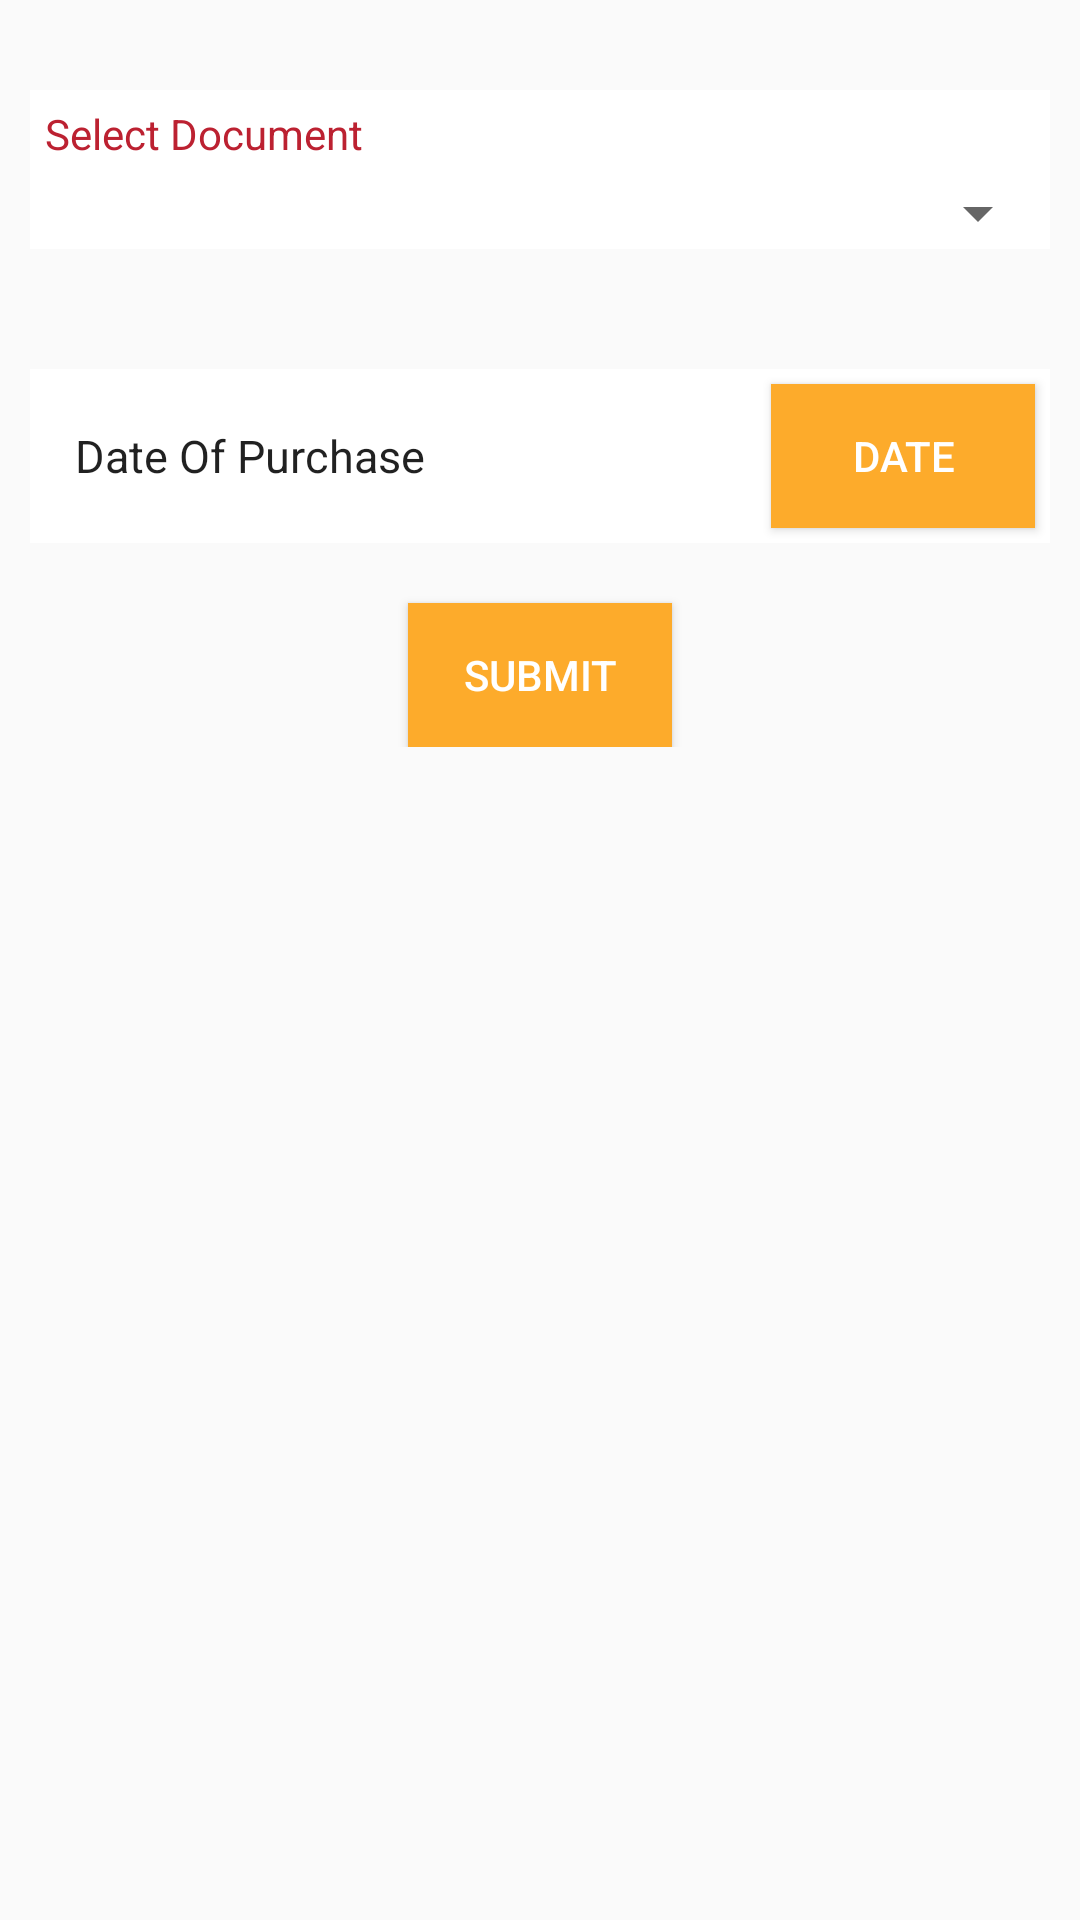

The Android layout XML behind this screen, and the referenced resources:
<!-- AndroidManifest.xml: application theme AppTheme -->
<!-- res/layout/fragment_add_invoice.xml -->
<?xml version="1.0" encoding="utf-8"?>
<RelativeLayout xmlns:android="http://schemas.android.com/apk/res/android"
     android:layout_width="match_parent"
     android:layout_height="match_parent"
    >
    <ScrollView
        android:layout_width="match_parent"
        android:layout_height="match_parent">
    <LinearLayout
        android:layout_width="match_parent"
        android:layout_height="wrap_content"
        android:orientation="vertical"
        android:layout_margin="10dp">

        <RelativeLayout
            android:layout_width="match_parent"
            android:layout_height="wrap_content"
            android:orientation="horizontal"
            android:background="@android:color/white"
            android:layout_marginTop="20dp"
            >
            <TextView
                android:id="@+id/txt"
                android:layout_width="wrap_content"
                android:layout_height="wrap_content"
                android:text="Select Document"
                android:layout_margin="5dp"
                android:textColor="@color/colorPrimary"/>
           <Spinner
               android:layout_below="@+id/txt"
               android:id="@+id/spinnerDocuments"
               android:layout_width="match_parent"
               android:layout_height="wrap_content"
               ></Spinner>

        </RelativeLayout>
        <LinearLayout
            android:layout_width="match_parent"
            android:layout_height="wrap_content"
            android:layout_margin="10dp"
            android:gravity="center"
            android:orientation="horizontal">
          <ImageView
            android:id="@+id/uploadImageInvoice"
            android:layout_width="wrap_content"
            android:layout_height="wrap_content"
            android:layout_gravity="center"
              android:visibility="gone"
            android:src="@drawable/icn__photo"/>
            <ImageView
                android:id="@+id/uploadImageWarranty"
                android:layout_width="wrap_content"
                android:layout_height="wrap_content"
                android:layout_gravity="center"
                android:visibility="gone"
                android:src="@drawable/icn__photo"/>
            <ImageView
                android:id="@+id/uploadImageInsurance"
                android:layout_width="wrap_content"
                android:layout_height="wrap_content"
                android:layout_gravity="center"
                android:visibility="gone"
                android:src="@drawable/icn__photo"/>
        </LinearLayout>
        <TextView
            android:id="@+id/txt_addphoto"
            android:visibility="gone"
            android:layout_width="wrap_content"
            android:layout_height="wrap_content"
            android:layout_gravity="center"
            style="@style/CodeFont"
            android:text="Add Photo"/>
        <RelativeLayout
            android:id="@+id/layout_yrs"
            android:layout_width="match_parent"
            android:layout_height="wrap_content"
            android:orientation="horizontal"
            android:background="@android:color/white"
            android:layout_marginTop="20dp"
            >
            <TextView
                android:id="@+id/txt_date_of_purchase"
                android:layout_width="wrap_content"
                android:layout_height="wrap_content"
                android:text="Date Of Purchase"
                android:paddingLeft="10dp"
                style="@style/CodeFont"
                android:layout_margin="5dp"
                android:layout_centerInParent="true"
                android:layout_alignParentLeft="true"/>


            <Button
                android:layout_width="wrap_content"
                android:layout_height="wrap_content"
                android:id="@+id/btn_date"
                android:text="Date"
                android:layout_margin="5dp"
                android:layout_alignParentRight="true"
                style="@style/ClicButton"
                android:src="@android:drawable/ic_menu_set_as"

                />

        </RelativeLayout>
        <TextView
            android:layout_width="wrap_content"
            android:layout_height="wrap_content"
            android:text="Item Address"
            android:visibility="gone"
            android:layout_marginTop="5dp"
            android:layout_marginLeft="10dp"
            style="@style/CodeFont"/>
        <RelativeLayout
            android:id="@+id/layout_itemAddress"
            android:layout_width="match_parent"
            android:layout_height="wrap_content"
            android:orientation="horizontal"
            android:background="@android:color/white"
            android:layout_marginTop="10dp"
            android:visibility="gone"
            >
            <CheckBox
                android:id="@+id/addressCheck"
                android:layout_width="wrap_content"
                android:layout_height="wrap_content"
                android:text="SameAddress"
                android:paddingLeft="10dp"
                style="@style/CodeFont"
                android:layout_margin="5dp"
                android:layout_centerInParent="true"
                android:layout_alignParentLeft="true"/>


            <Button
                android:layout_width="wrap_content"
                android:layout_height="wrap_content"
                android:id="@+id/btn_ItemAddress"
                android:text="Address"
                android:layout_margin="5dp"
                android:layout_alignParentRight="true"
                style="@style/ClicButton"
                android:src="@android:drawable/ic_menu_set_as"

                />

        </RelativeLayout>
        <LinearLayout
            android:layout_width="match_parent"
            android:layout_height="wrap_content"
            android:orientation="horizontal"
            android:background="@android:color/white"
            android:visibility="gone"
            android:layout_marginTop="20dp"
            >
            <TextView
                android:layout_width="wrap_content"
                android:layout_height="wrap_content"
                android:text="Warranty"
                style="@style/CodeFont"
                android:layout_gravity="left|center"
                android:layout_marginLeft="15dp"
                android:layout_marginRight="20dp"/>
            <EditText

                android:id="@+id/edt_warranty"
                android:layout_width="100dp"
                android:layout_marginRight="10dp"
                android:layout_marginLeft="10dp"
                android:layout_marginEnd="10dp"
                android:layout_gravity="right|end"
                android:imeOptions="actionDone"
                android:inputType="number"
                android:layout_height="wrap_content"
                />
        </LinearLayout>
        <Button
            android:id="@+id/btn_submit"
            android:layout_width="wrap_content"
            android:layout_height="wrap_content"
            android:text="submit"
            style="@style/ClicButton"
            android:layout_marginTop="20dp"
            android:layout_gravity="center"/>
    </LinearLayout>
    </ScrollView>

</RelativeLayout>
<!-- resources referenced by this layout -->
<resources>
  <color name="colorPrimary">#bc2131</color>
  <!-- drawable icn__photo: png bitmap (drawable-hdpi, 3470 bytes) -->
  <style name="ClicButton">
          <item name="android:layout_width">fill_parent</item>
          <item name="android:layout_height">wrap_content</item>
          <item name="android:textColor">@android:color/white</item>
          <item name="android:background">@color/btnbg</item>
      </style>
  <style name="CodeFont" parent="@android:style/TextAppearance.Medium">
          <item name="android:layout_width">fill_parent</item>
          <item name="android:layout_height">wrap_content</item>
          <item name="android:textSize">15sp</item>
      </style>
  <style name="AppTheme" parent="Theme.AppCompat.Light.NoActionBar">
          
          <item name="colorPrimary">@color/colorPrimary</item>
          <item name="colorPrimaryDark">@color/colorPrimaryDark</item>
          <item name="colorAccent">@color/colorAccent</item>
          <item name="android:windowAnimationStyle">@style/theme</item>
      </style>
  <color name="btnbg">#fdab2b</color>
  <color name="colorPrimaryDark">#8e1e29</color>
  <color name="colorAccent">#FF4081</color>
  <style name="theme">
          <item name="android:windowEnterAnimation">@android:anim/fade_in</item>
          <item name="android:windowExitAnimation">@android:anim/fade_out</item>
      </style>
</resources>
